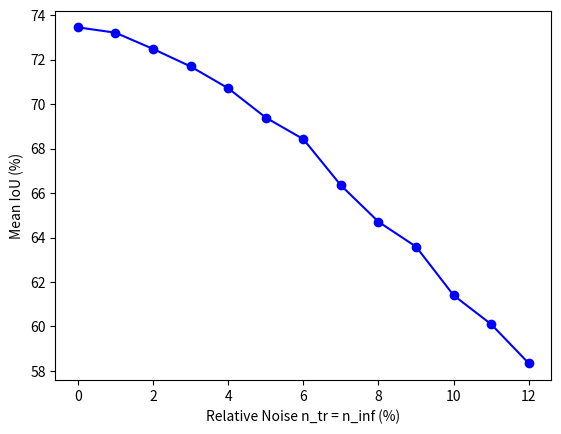

This chart was generated by the following Python code:
import matplotlib.pyplot as plt

# 資料
X = [0.0, 1.0, 2.0, 3.0, 4.0, 5.0, 6.0, 7.0, 8.0, 9.0, 10.0, 11.0, 12.0]
Y = [73.46, 73.22, 72.49, 71.70, 70.72, 69.40, 68.43, 66.35, 64.71, 63.59, 61.40, 60.10, 58.34]

# 畫圖
plt.plot(X, Y, marker="o", linestyle="-", color="b")

# 加上標題和軸標籤
# plt.title('Relative Training Noise vs. Mean IoU')
plt.xlabel("Relative Noise n_tr = n_inf (%)")
plt.ylabel("Mean IoU (%)")

# 儲存圖片
plt.savefig("fig_C.png")
